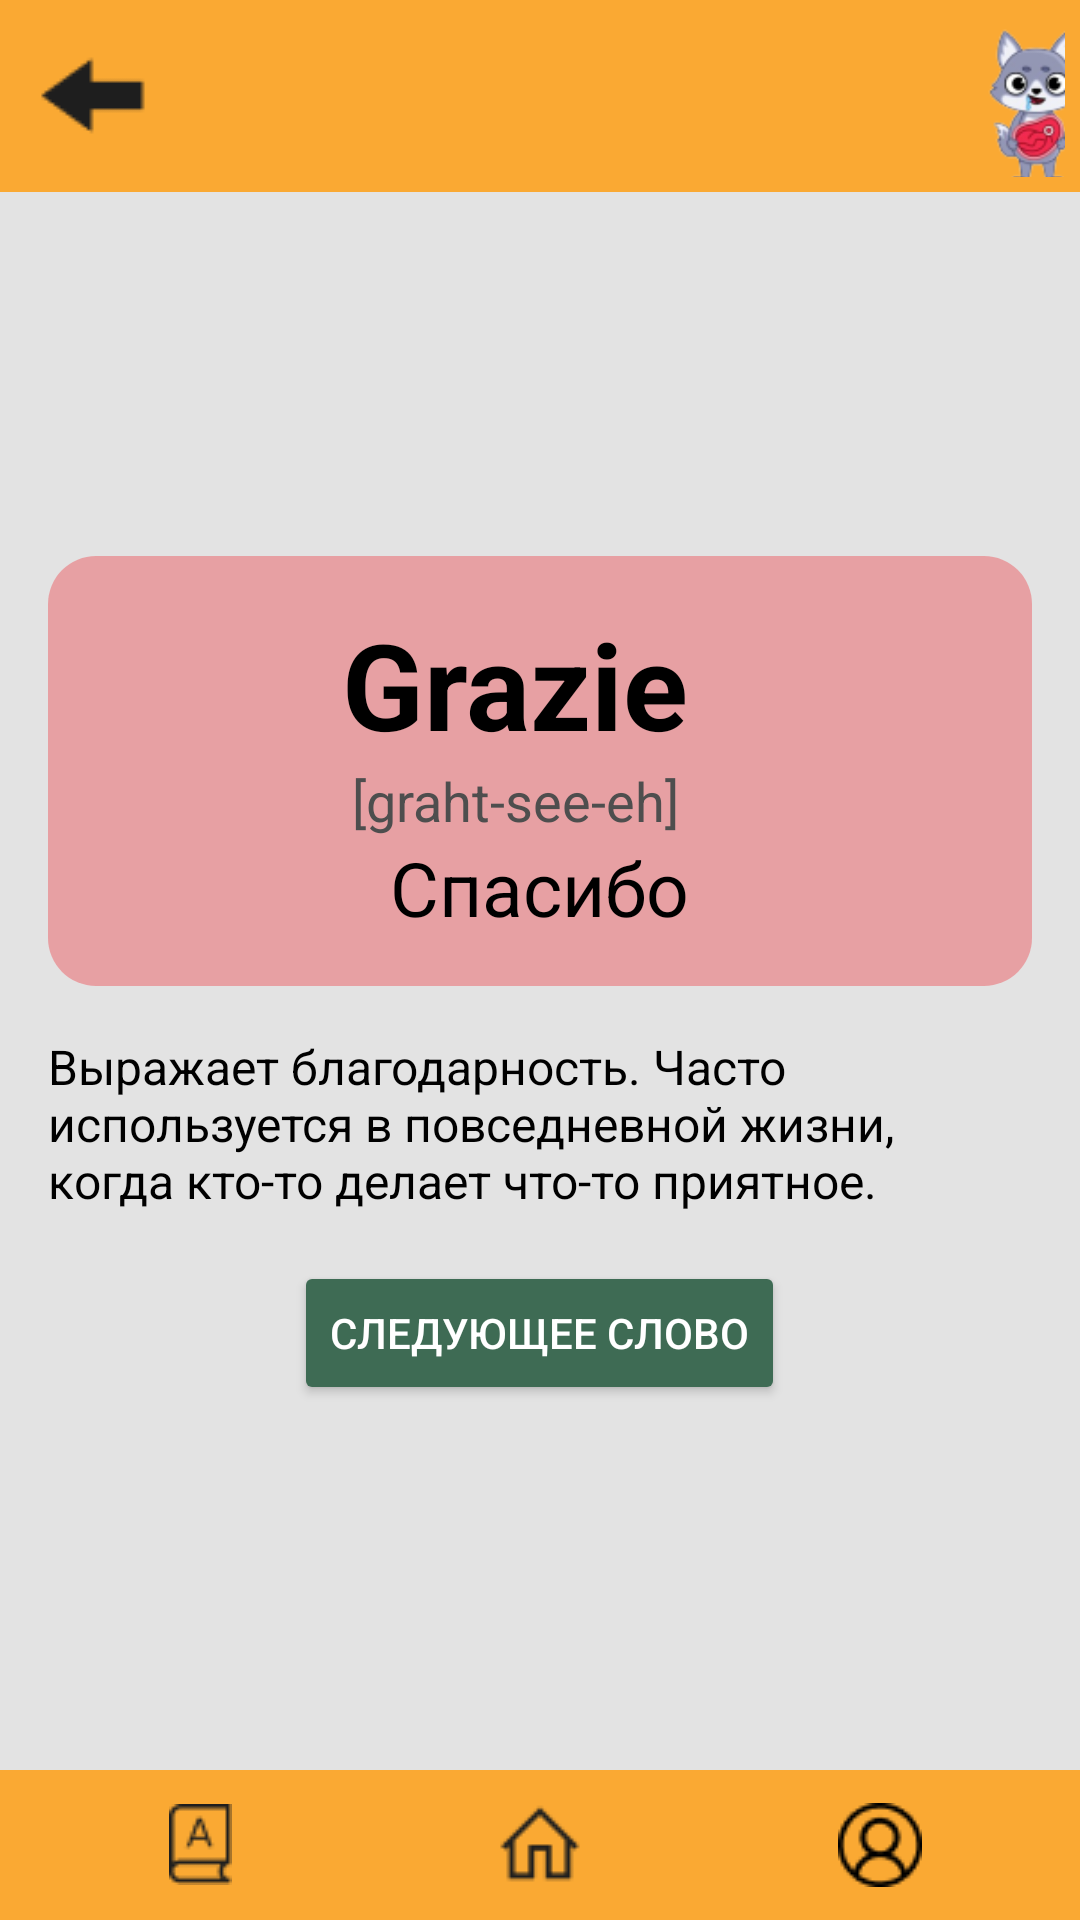

Reconstruct the res/layout file that produces this screen, plus the resources it refers to.
<!-- AndroidManifest.xml: application theme Theme.Lonifeno -->
<!-- res/layout/activity_word2.xml -->
<?xml version="1.0" encoding="utf-8"?>
<RelativeLayout xmlns:android="http://schemas.android.com/apk/res/android"
    xmlns:app="http://schemas.android.com/apk/res-auto"
    android:id="@+id/relativ_layout"
    android:layout_width="match_parent"
    android:layout_height="match_parent"
    android:background="@color/light_gray"
    android:padding="0dp">

    <LinearLayout
        android:id="@+id/main_container"
        android:layout_width="match_parent"
        android:layout_height="match_parent"
        android:gravity="center"
        android:orientation="vertical">

        <LinearLayout
            android:id="@+id/header_container"
            android:layout_width="match_parent"
            android:layout_height="64dp"
            android:background="@color/yellow"
            android:gravity="center_vertical"
            android:orientation="horizontal"
            android:padding="5dp">

            <ImageButton
                android:id="@+id/back_button"
                android:layout_width="wrap_content"
                android:layout_height="wrap_content"
                android:background="@null"
                android:clickable="true"
                android:contentDescription="@string/back_button_desc"
                android:src="@drawable/back" />

            <ImageView
                android:layout_width="543dp"
                android:layout_height="64dp"
                android:layout_gravity="end"
                android:layout_marginStart="16dp"
                android:contentDescription="@string/wolf_image_desc"
                android:src="@drawable/woolf2" />

        </LinearLayout>

        <LinearLayout
            android:id="@+id/module_container"
            android:layout_width="match_parent"
            android:layout_height="match_parent"
            android:layout_weight="1"
            android:background="@color/light_gray"
            android:gravity="center"
            android:orientation="vertical"
            android:padding="16dp">

            <LinearLayout
                android:layout_width="match_parent"
                android:layout_height="wrap_content"
                android:padding="16dp"
                android:gravity="center"
                android:orientation="vertical"
                android:layout_marginBottom="16dp"
                android:background="@drawable/rounded_background">

            <TextView
                android:id="@+id/italian_word"
                android:layout_width="wrap_content"
                android:layout_height="wrap_content"
                android:text="@string/word2"
                android:textColor="@color/black"
                android:textSize="40sp"
                android:textStyle="bold"
                android:layout_marginEnd="8dp" />

            <TextView
                android:id="@+id/transcription"
                android:layout_width="wrap_content"
                android:layout_height="wrap_content"
                android:text="@string/word2Transcription"
                android:textColor="@color/gray"
                android:textSize="18sp"
                android:layout_marginEnd="8dp" />

            <TextView
                android:id="@+id/russian_translation"
                android:layout_width="wrap_content"
                android:layout_height="wrap_content"
                android:text="@string/word2Translate"
                android:textColor="@color/black"
                android:textSize="25sp" />
        </LinearLayout>

        <TextView
            android:id="@+id/usage_description"
            android:layout_width="wrap_content"
            android:layout_height="wrap_content"
            android:text="@string/word2Description"
            android:textColor="@color/black"
            android:textSize="16sp" />

        <Button
            android:id="@+id/go_to_word2"
            android:layout_width="wrap_content"
            android:layout_height="wrap_content"
            android:layout_marginTop="16dp"
            android:backgroundTint="@color/green"
            android:text="@string/nextWord"
            android:textColor="@color/white" />

    </LinearLayout>

    <LinearLayout
        android:id="@+id/navigation_container"
        android:layout_width="match_parent"
        android:layout_height="wrap_content"
        android:layout_alignParentBottom="true"
        android:background="@color/yellow"
        android:gravity="center"
        android:orientation="horizontal"
        android:padding="10dp">

        <ImageButton
            android:id="@+id/dictionary_button"
            android:layout_width="0dp"
            android:layout_height="wrap_content"
            android:layout_weight="1"
            android:background="@null"
            android:contentDescription="@string/dictionary_desc"
            android:src="@drawable/vocabulation" />

        <ImageButton
            android:id="@+id/home_button"
            android:layout_width="0dp"
            android:layout_height="wrap_content"
            android:layout_weight="1"
            android:background="@null"
            android:clickable="true"
            android:contentDescription="@string/home_desc"
            android:src="@drawable/home" />

        <ImageButton
            android:id="@+id/account_button"
            android:layout_width="0dp"
            android:layout_height="wrap_content"
            android:layout_weight="1"
            android:background="@null"
            android:contentDescription="@string/account_desc"
            android:src="@drawable/account" />
    </LinearLayout>
</LinearLayout>
    </RelativeLayout>
<!-- resources referenced by this layout -->
<resources>
  <color name="black">#FF000000</color>
  <color name="gray">#4E4E4E</color>
  <color name="green">#3E6B54</color>
  <color name="light_gray">#E3E3E3</color>
  <color name="white">#FFFFFFFF</color>
  <color name="yellow">#FAA933</color>
  <!-- drawable account: png bitmap (drawable, 608 bytes) -->
  <!-- drawable back: png bitmap (drawable, 493 bytes) -->
  <!-- drawable home: png bitmap (drawable, 465 bytes) -->
  <!-- drawable rounded_background (drawable) -->
  <?xml version="1.0" encoding="utf-8"?>
  <shape xmlns:android="http://schemas.android.com/apk/res/android"
      android:shape="rectangle">
      <corners android:radius="16dp" />
      <solid android:color="@color/red" />
      <padding
          android:left="16dp"
          android:top="16dp"
          android:right="16dp"
          android:bottom="16dp" />
  </shape>
  <!-- drawable vocabulation: png bitmap (drawable, 543 bytes) -->
  <!-- drawable woolf2: png bitmap (drawable, 10178 bytes) -->
  <string name="account_desc">Аккаунт</string>
  <string name="back_button_desc">Назад</string>
  <string name="dictionary_desc">Словарь</string>
  <string name="home_desc">Главная</string>
  <string name="nextWord">Следующее слово</string>
  <string name="wolf_image_desc">Изображение волка</string>
  <string name="word2">Grazie</string>
  <string name="word2Description">Выражает благодарность. Часто используется в повседневной жизни, когда кто-то делает что-то приятное.</string>
  <string name="word2Transcription">[graht-see-eh]</string>
  <string name="word2Translate">Спасибо</string>
  <style name="Theme.Lonifeno" parent="Base.Theme.Lonifeno" />
  <color name="red">#90EB6F74</color>
  <style name="Base.Theme.Lonifeno" parent="Theme.Material3.DayNight.NoActionBar">
          
          
      </style>
</resources>
